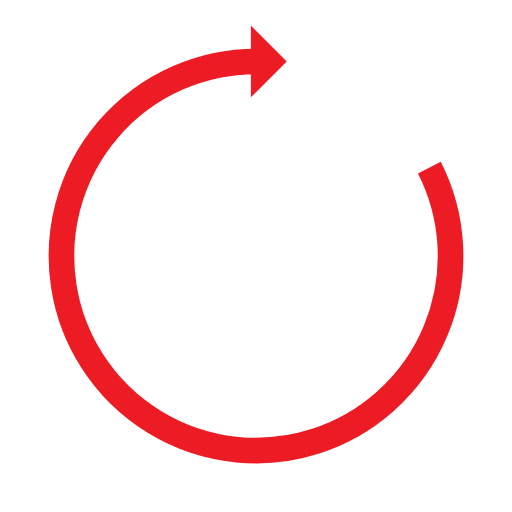
t = 0.00 s
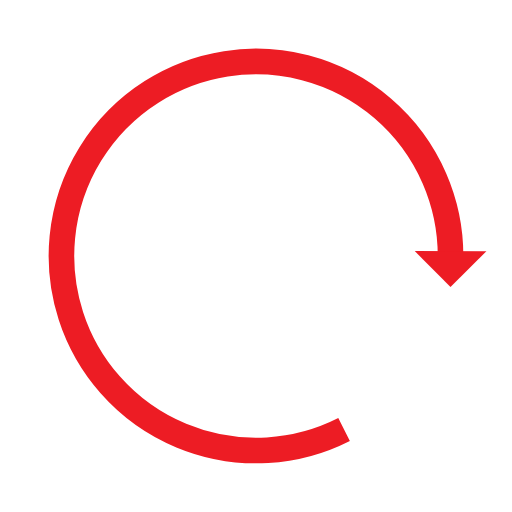
t = 0.44 s
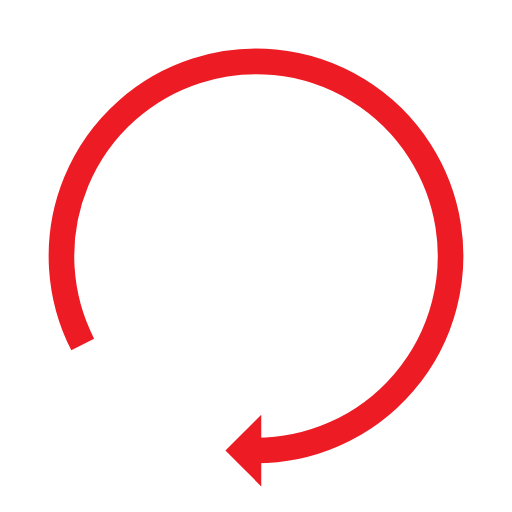
t = 0.88 s
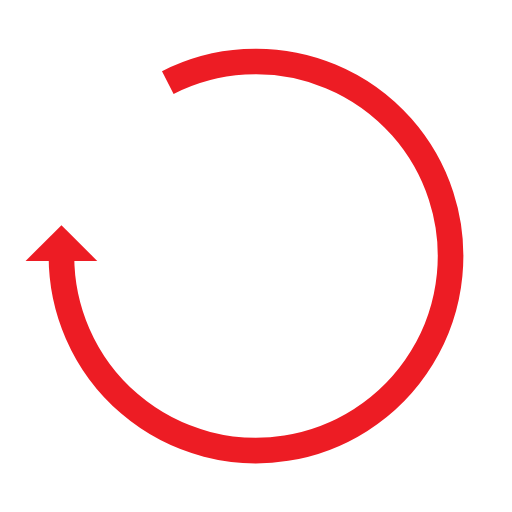
t = 1.32 s

The animated SVG that drew these frames (rendered in a browser with its animation timeline set to each time). Animation: 1 SMIL element (animateTransform=1); one cycle of 1.75 s, repeats indefinitely.

<?xml version="1.0" encoding="utf-8"?>
<svg xmlns="http://www.w3.org/2000/svg" xmlns:xlink="http://www.w3.org/1999/xlink" style="margin: auto; background: none; display: block; shape-rendering: auto;" width="191px" height="191px" viewBox="0 0 100 100" preserveAspectRatio="xMidYMid">
<g>
  <path d="M50 12A38 38 0 1 0 83.85824791915798 32.74836100989722" fill="none" stroke="#ed1c24" stroke-width="5"></path>
  <path d="M49 5L49 19L56 12L49 5" fill="#ed1c24"></path>
  <animateTransform attributeName="transform" type="rotate" repeatCount="indefinite" dur="1.7543859649122806s" values="0 50 50;360 50 50" keyTimes="0;1"></animateTransform>
</g>
<!-- [ldio] generated by https://loading.io/ --></svg>